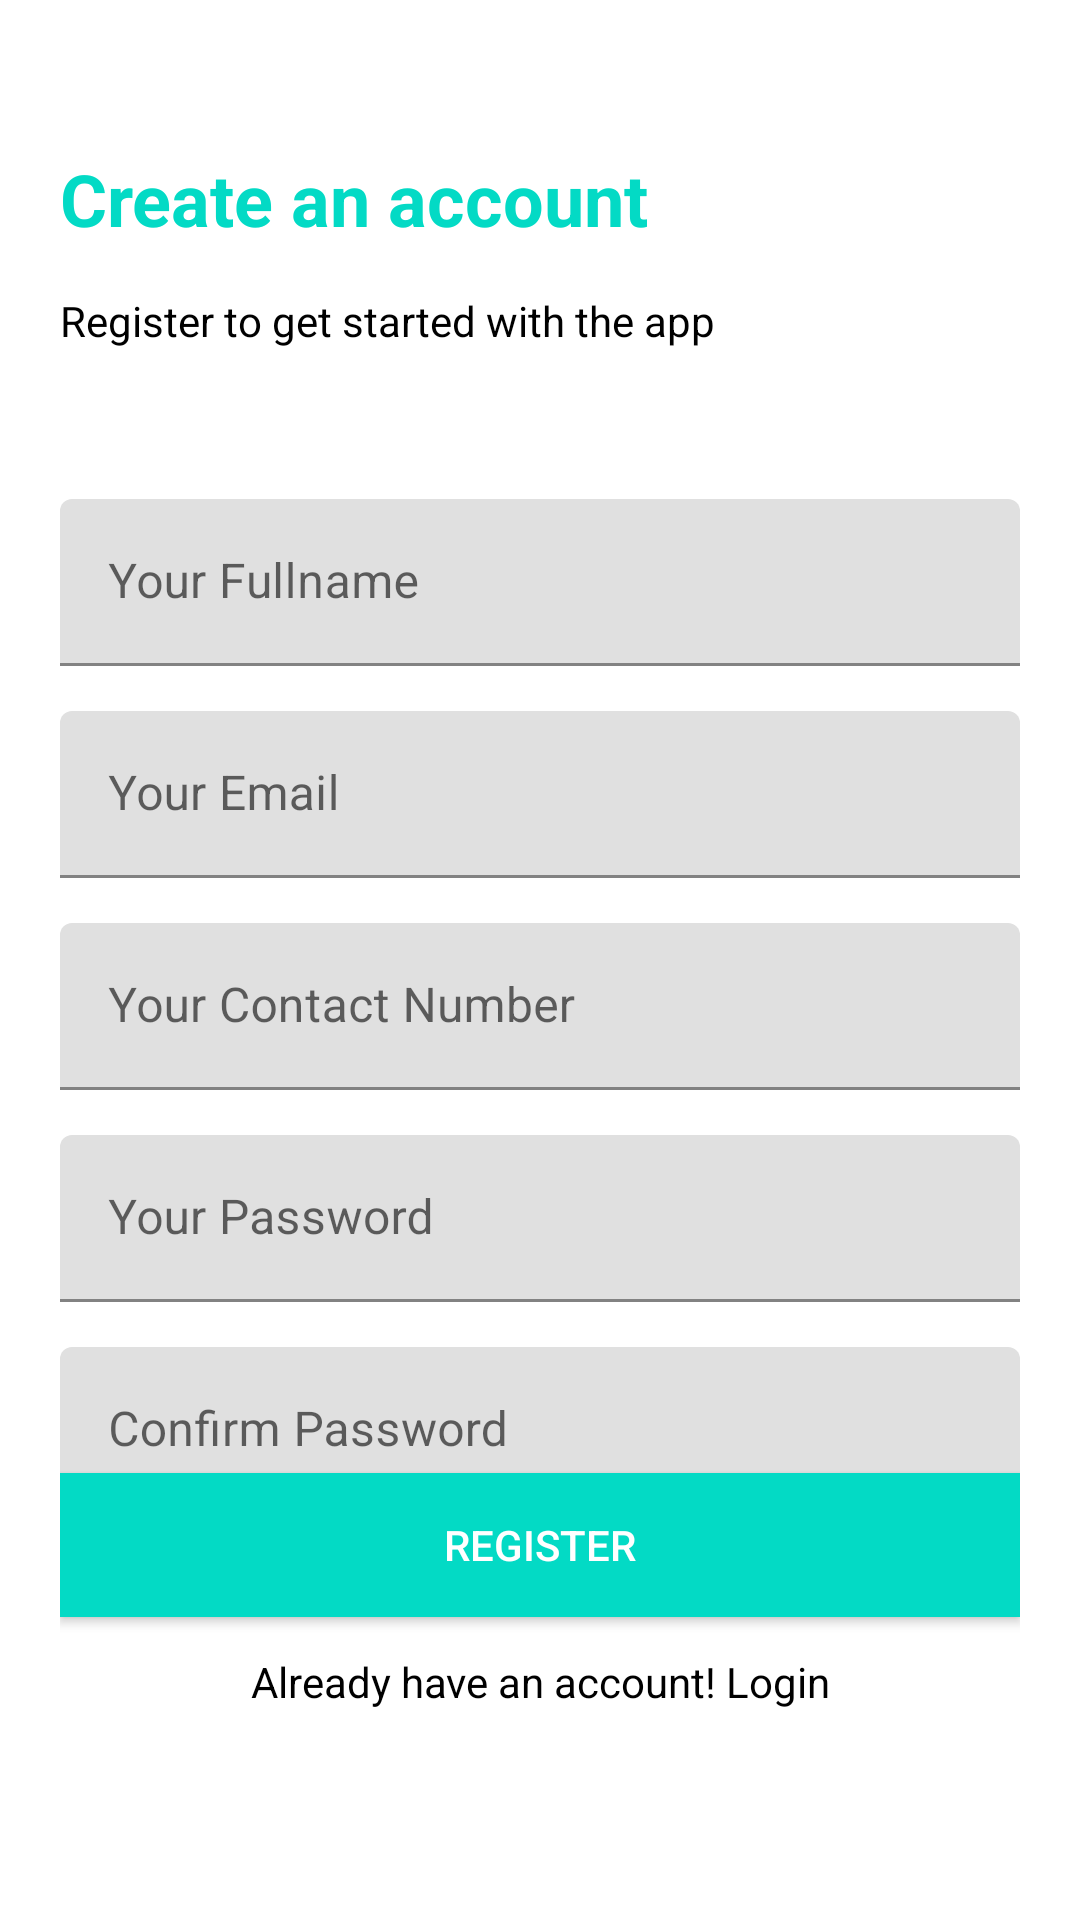

Reconstruct the res/layout file that produces this screen, plus the resources it refers to.
<!-- AndroidManifest.xml: application theme Theme.DECOfficial -->
<!-- res/layout/activity_register.xml -->
<?xml version="1.0" encoding="utf-8"?>
<androidx.constraintlayout.widget.ConstraintLayout xmlns:android="http://schemas.android.com/apk/res/android"
    xmlns:app="http://schemas.android.com/apk/res-auto"
    xmlns:tools="http://schemas.android.com/tools"
    android:id="@+id/main"
    android:layout_width="match_parent"
    android:layout_height="match_parent"
    android:padding="20dp"
    tools:context=".RegisterActivity">

    <TextView
        android:id="@+id/textView3"
        android:layout_width="match_parent"
        android:layout_height="wrap_content"
        android:layout_marginTop="30dp"
        android:text="Create an account"
        android:textColor="@color/teal_200"
        android:textSize="24dp"
        android:textStyle="bold"
        app:layout_constraintEnd_toEndOf="parent"
        app:layout_constraintStart_toStartOf="parent"
        app:layout_constraintTop_toTopOf="parent" />

    <TextView
        android:id="@+id/textView4"
        android:layout_width="match_parent"
        android:layout_height="wrap_content"
        android:layout_marginTop="15dp"
        android:text="Register to get started with the app"
        android:textColor="@color/black"
        app:layout_constraintEnd_toEndOf="parent"
        app:layout_constraintStart_toStartOf="parent"
        app:layout_constraintTop_toBottomOf="@+id/textView3" />

    <com.google.android.material.textfield.TextInputLayout
        android:id="@+id/layout1"
        android:layout_width="match_parent"
        android:layout_height="wrap_content"
        android:layout_marginTop="50dp"
        app:layout_constraintEnd_toEndOf="parent"
        app:layout_constraintStart_toStartOf="parent"
        app:layout_constraintTop_toBottomOf="@+id/textView4">

        <com.google.android.material.textfield.TextInputEditText
            android:id="@+id/fullname"
            android:hint="Your Fullname"
            android:inputType="text"
            android:selectAllOnFocus="true"
            android:layout_width="match_parent"
            android:layout_height="wrap_content">

        </com.google.android.material.textfield.TextInputEditText>

    </com.google.android.material.textfield.TextInputLayout>

    <com.google.android.material.textfield.TextInputLayout
        android:id="@+id/layout2"
        android:layout_width="match_parent"
        android:layout_height="wrap_content"
        android:layout_marginTop="15dp"
        app:layout_constraintEnd_toEndOf="parent"
        app:layout_constraintStart_toStartOf="parent"
        app:layout_constraintTop_toBottomOf="@+id/layout1">

        <com.google.android.material.textfield.TextInputEditText
            android:id="@+id/email"
            android:layout_width="match_parent"
            android:layout_height="wrap_content"
            android:hint="Your Email"
            android:imeActionLabel="@string/action_sign_in_short"
            android:imeOptions="actionDone"
            android:inputType="textEmailAddress"
            android:selectAllOnFocus="true"/>

    </com.google.android.material.textfield.TextInputLayout>

    <com.google.android.material.textfield.TextInputLayout
        android:id="@+id/layout3"
        android:layout_width="match_parent"
        android:layout_height="wrap_content"
        android:layout_marginTop="15dp"
        app:layout_constraintEnd_toEndOf="parent"
        app:layout_constraintStart_toStartOf="parent"
        app:layout_constraintTop_toBottomOf="@+id/layout2">

        <com.google.android.material.textfield.TextInputEditText
            android:id="@+id/contact_number"
            android:layout_width="match_parent"
            android:layout_height="wrap_content"
            android:hint="Your Contact Number"
            android:imeActionLabel="@string/action_sign_in_short"
            android:imeOptions="actionDone"
            android:inputType="number"
            android:selectAllOnFocus="true"/>

    </com.google.android.material.textfield.TextInputLayout>

    <com.google.android.material.textfield.TextInputLayout
        android:id="@+id/layout4"
        android:layout_width="match_parent"
        android:layout_height="wrap_content"
        android:layout_marginTop="15dp"
        app:layout_constraintEnd_toEndOf="parent"
        app:layout_constraintStart_toStartOf="parent"
        app:layout_constraintTop_toBottomOf="@+id/layout3">

        <com.google.android.material.textfield.TextInputEditText
            android:id="@+id/register_pass"
            android:layout_width="match_parent"
            android:layout_height="wrap_content"
            android:hint="Your Password"
            android:imeActionLabel="@string/action_sign_in_short"
            android:imeOptions="actionDone"
            android:inputType="textPassword"
            android:selectAllOnFocus="true"/>

    </com.google.android.material.textfield.TextInputLayout>

    <com.google.android.material.textfield.TextInputLayout
        android:id="@+id/layout5"
        android:layout_width="match_parent"
        android:layout_height="wrap_content"
        android:layout_marginTop="15dp"
        app:layout_constraintEnd_toEndOf="parent"
        app:layout_constraintStart_toStartOf="parent"
        app:layout_constraintTop_toBottomOf="@+id/layout4">

        <com.google.android.material.textfield.TextInputEditText
            android:id="@+id/register_c_pass"
            android:layout_width="match_parent"
            android:layout_height="wrap_content"
            android:hint="Confirm Password"
            android:imeActionLabel="@string/action_sign_in_short"
            android:imeOptions="actionDone"
            android:inputType="textPassword"
            android:selectAllOnFocus="true"/>

    </com.google.android.material.textfield.TextInputLayout>

    <TextView
        android:id="@+id/textView5"
        android:layout_width="match_parent"
        android:layout_height="wrap_content"
        android:layout_marginTop="15dp"
        android:text="Forgot Password?"
        android:textAlignment="textEnd"
        android:textColor="@color/teal_200"
        android:textStyle="bold"
        app:layout_constraintEnd_toEndOf="parent"
        app:layout_constraintStart_toStartOf="parent"
        app:layout_constraintTop_toBottomOf="@+id/layout5" />

    <androidx.appcompat.widget.AppCompatButton
        android:id="@+id/registerBtn"
        android:layout_width="match_parent"
        android:layout_height="wrap_content"
        android:text="REGISTER"
        android:layout_marginBottom="12dp"
        android:textColor="@color/white"
        android:background="@color/teal_200"
        app:layout_constraintBottom_toTopOf="@+id/textView60"
        app:layout_constraintEnd_toEndOf="parent"
        app:layout_constraintStart_toStartOf="parent" />

    <TextView
        android:id="@+id/textView60"
        android:layout_width="match_parent"
        android:layout_height="wrap_content"
        android:layout_marginBottom="50dp"
        android:text="Already have an account! Login"
        android:textColor="@color/black"
        android:textAlignment="center"
        app:layout_constraintBottom_toBottomOf="parent"
        app:layout_constraintEnd_toEndOf="parent"
        app:layout_constraintStart_toStartOf="parent" />


    <ProgressBar
        android:id="@+id/loading"
        android:layout_width="wrap_content"
        android:layout_height="wrap_content"
        android:layout_gravity="center"
        android:layout_marginTop="64dp"
        android:layout_marginBottom="64dp"
        android:visibility="gone"
        app:layout_constraintBottom_toBottomOf="parent"
        app:layout_constraintEnd_toEndOf="@+id/layout4"
        app:layout_constraintStart_toStartOf="@+id/layout4"
        app:layout_constraintTop_toTopOf="parent"
        app:layout_constraintVertical_bias="0.3" />

</androidx.constraintlayout.widget.ConstraintLayout>
<!-- resources referenced by this layout -->
<resources>
  <string name="action_sign_in_short">Sign in</string>
  <style name="Theme.DECOfficial" parent="Theme.MaterialComponents.DayNight.DarkActionBar">
          
          <item name="colorPrimary">@color/purple_500</item>
          <item name="colorPrimaryVariant">@color/purple_700</item>
          <item name="colorOnPrimary">@color/white</item>
          
          <item name="colorSecondary">@color/teal_200</item>
          <item name="colorSecondaryVariant">@color/teal_700</item>
          <item name="colorOnSecondary">@color/black</item>
          
          <item name="android:statusBarColor">?attr/colorPrimaryVariant</item>
          
      </style>
  <!-- not gathered from this repository: default colours our renderer supplied (Android Studio template values) -->
  <color name="purple_500">#FF6200EE</color>
  <color name="purple_700">#FF3700B3</color>
  <color name="teal_200">#FF03DAC5</color>
  <color name="teal_700">#FF018786</color>
  <color name="black">#FF000000</color>
  <color name="white">#FFFFFFFF</color>
</resources>
